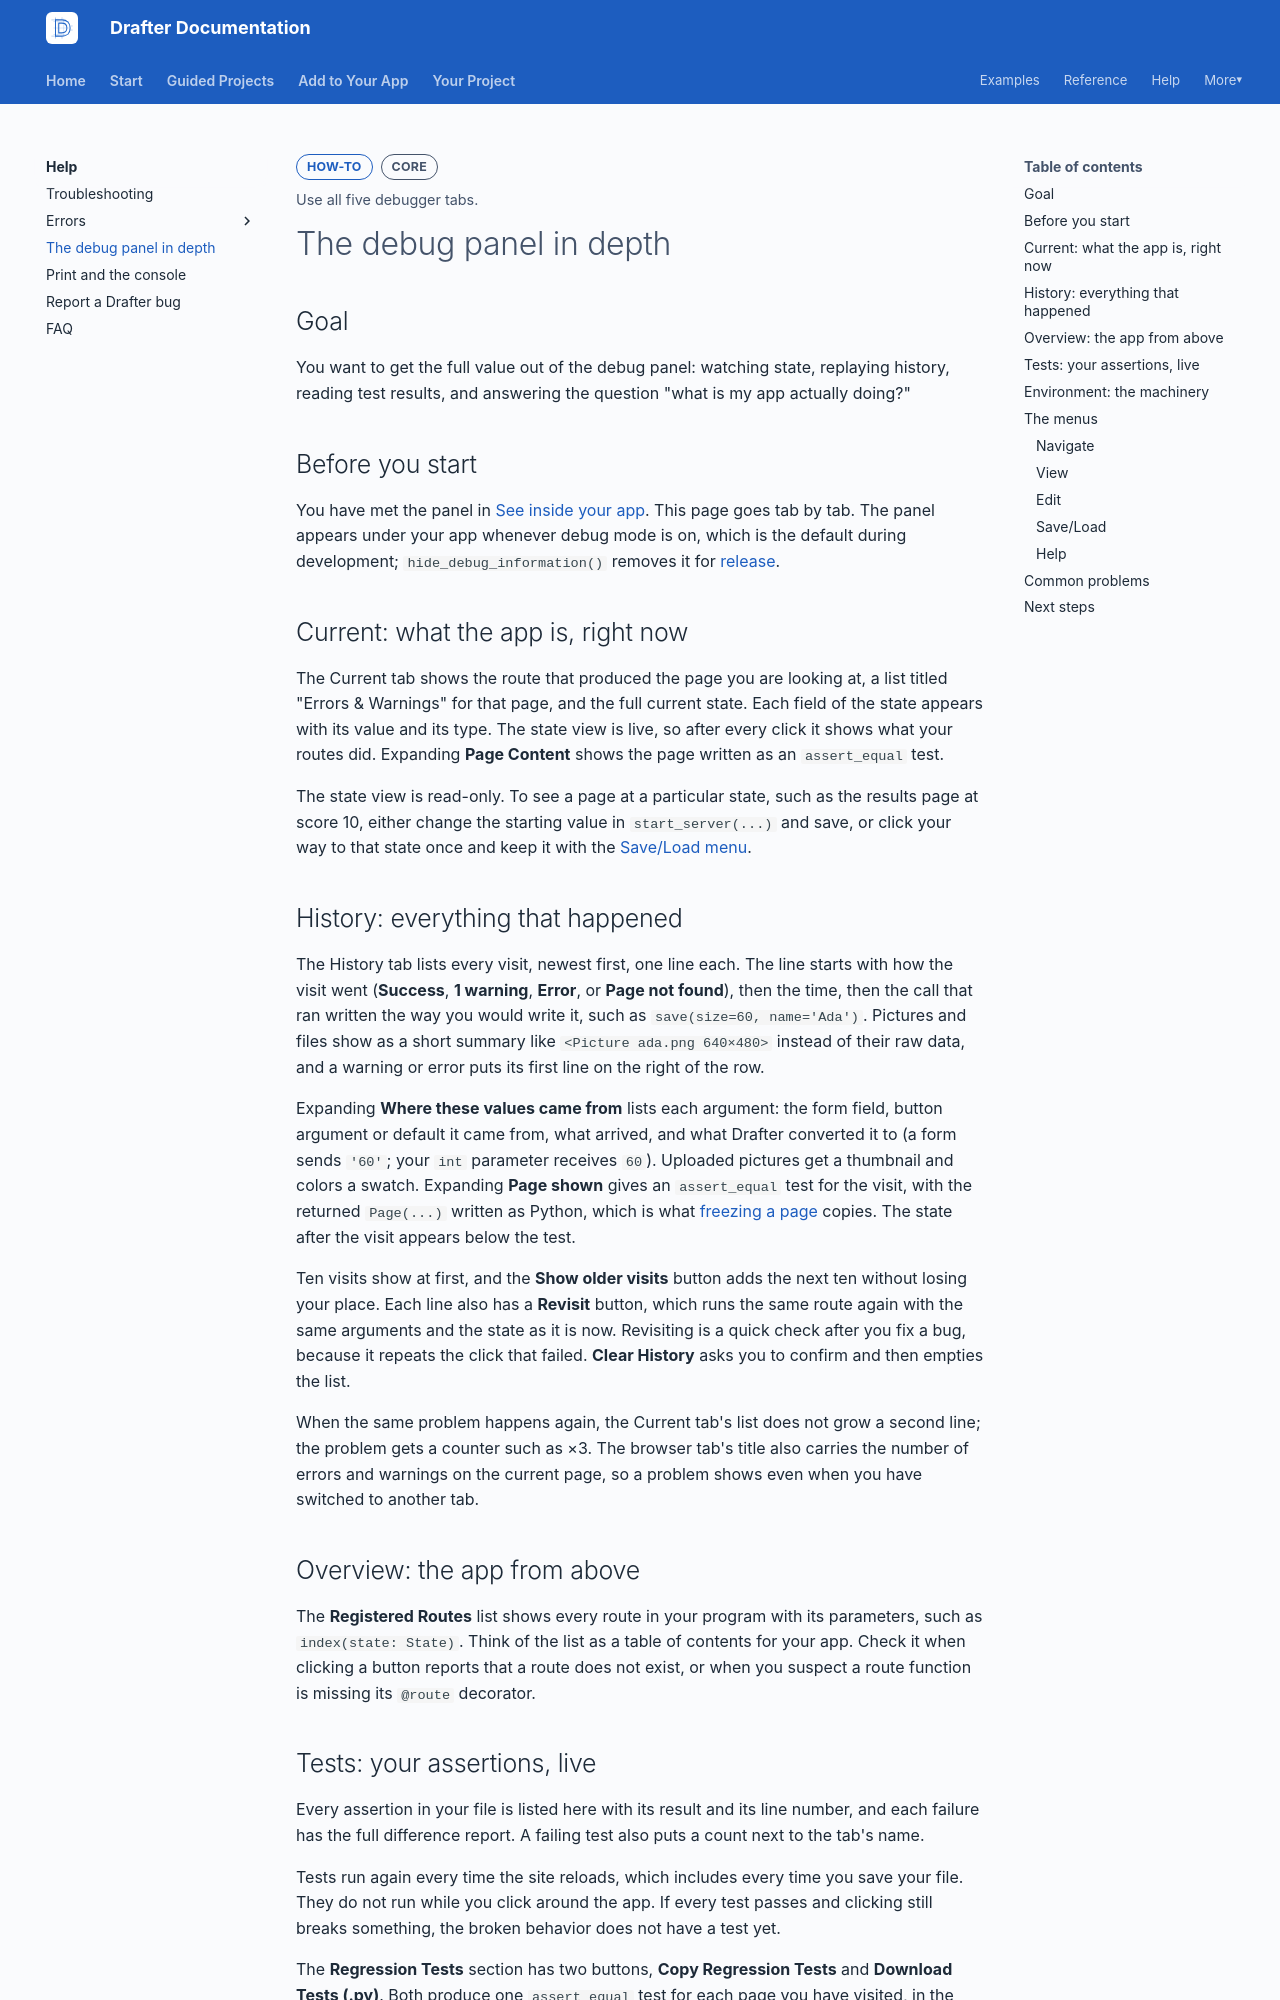

repository: drafter-edu/drafter · page: help/debug-panel/index.html · generator: mkdocs

---
page_type: how-to
title: The debug panel in depth
level: L2
audience: S
priority: P1
prereqs: [start/debug-panel]
symbols: []
outcome: Use all five debugger tabs.
---

# The debug panel in depth

## Goal

You want to get the full value out of the debug panel: watching
state, replaying history, reading test results, and answering the
question "what is my app actually doing?"

## Before you start

You have met the panel in [See inside your app](../start/debug-panel.md).
This page goes tab by tab. The panel appears under your app whenever
debug mode is on, which is the default during development;
`hide_debug_information()` removes it for
[release](../your-project/deploy/prepare.md).

## Current: what the app is, right now

The Current tab shows the route that produced the page you are
looking at, a list titled "Errors & Warnings" for that page, and the
full current state. Each field of the state appears with its value
and its type. The state view is live, so after every click it shows
what your routes did. Expanding **Page Content** shows the page
written as an `assert_equal` test.

The state view is read-only. To see a page at a particular state,
such as the results page at score 10, either change the starting
value in `start_server(...)` and save, or click your way to that
state once and keep it with the
[Save/Load menu](#saveload).

## History: everything that happened

The History tab lists every visit, newest first, one line each.
The line starts with how the visit went (**Success**, **1 warning**,
**Error**, or **Page not found**), then the time, then the call that
ran written the way you would write it, such as
`save(size=60, name='Ada')`. Pictures and files show as a short
summary like `<Picture ada.png 640×480>` instead of their raw data,
and a warning or error puts its first line on the right of the row.

Expanding **Where these values came from** lists each argument: the
form field, button argument or default it came from, what arrived,
and what Drafter converted it to (a form sends `'60'`; your `int`
parameter receives `60`). Uploaded pictures get a thumbnail and
colors a swatch. Expanding **Page shown** gives an `assert_equal`
test for the visit, with the returned `Page(...)` written as Python,
which is what [freezing a page](../add/freeze-pages.md) copies. The
state after the visit appears below the test.

Ten visits show at first, and the **Show older visits** button adds
the next ten without losing your place. Each line also has a
**Revisit** button, which runs the same route again with the same
arguments and the state as it is now. Revisiting is a quick check
after you fix a bug, because it repeats the click that failed.
**Clear History** asks you to confirm and then empties the list.

When the same problem happens again, the Current tab's list does
not grow a second line; the problem gets a counter such as ×3. The
browser tab's title also carries the number of errors and warnings
on the current page, so a problem shows even when you have switched
to another tab.

## Overview: the app from above

The **Registered Routes** list shows every route in your program
with its parameters, such as `index(state: State)`. Think of the
list as a table of contents for your app. Check it when clicking a
button reports that a route does not exist, or when you suspect a
route function is missing its `@route` decorator.
